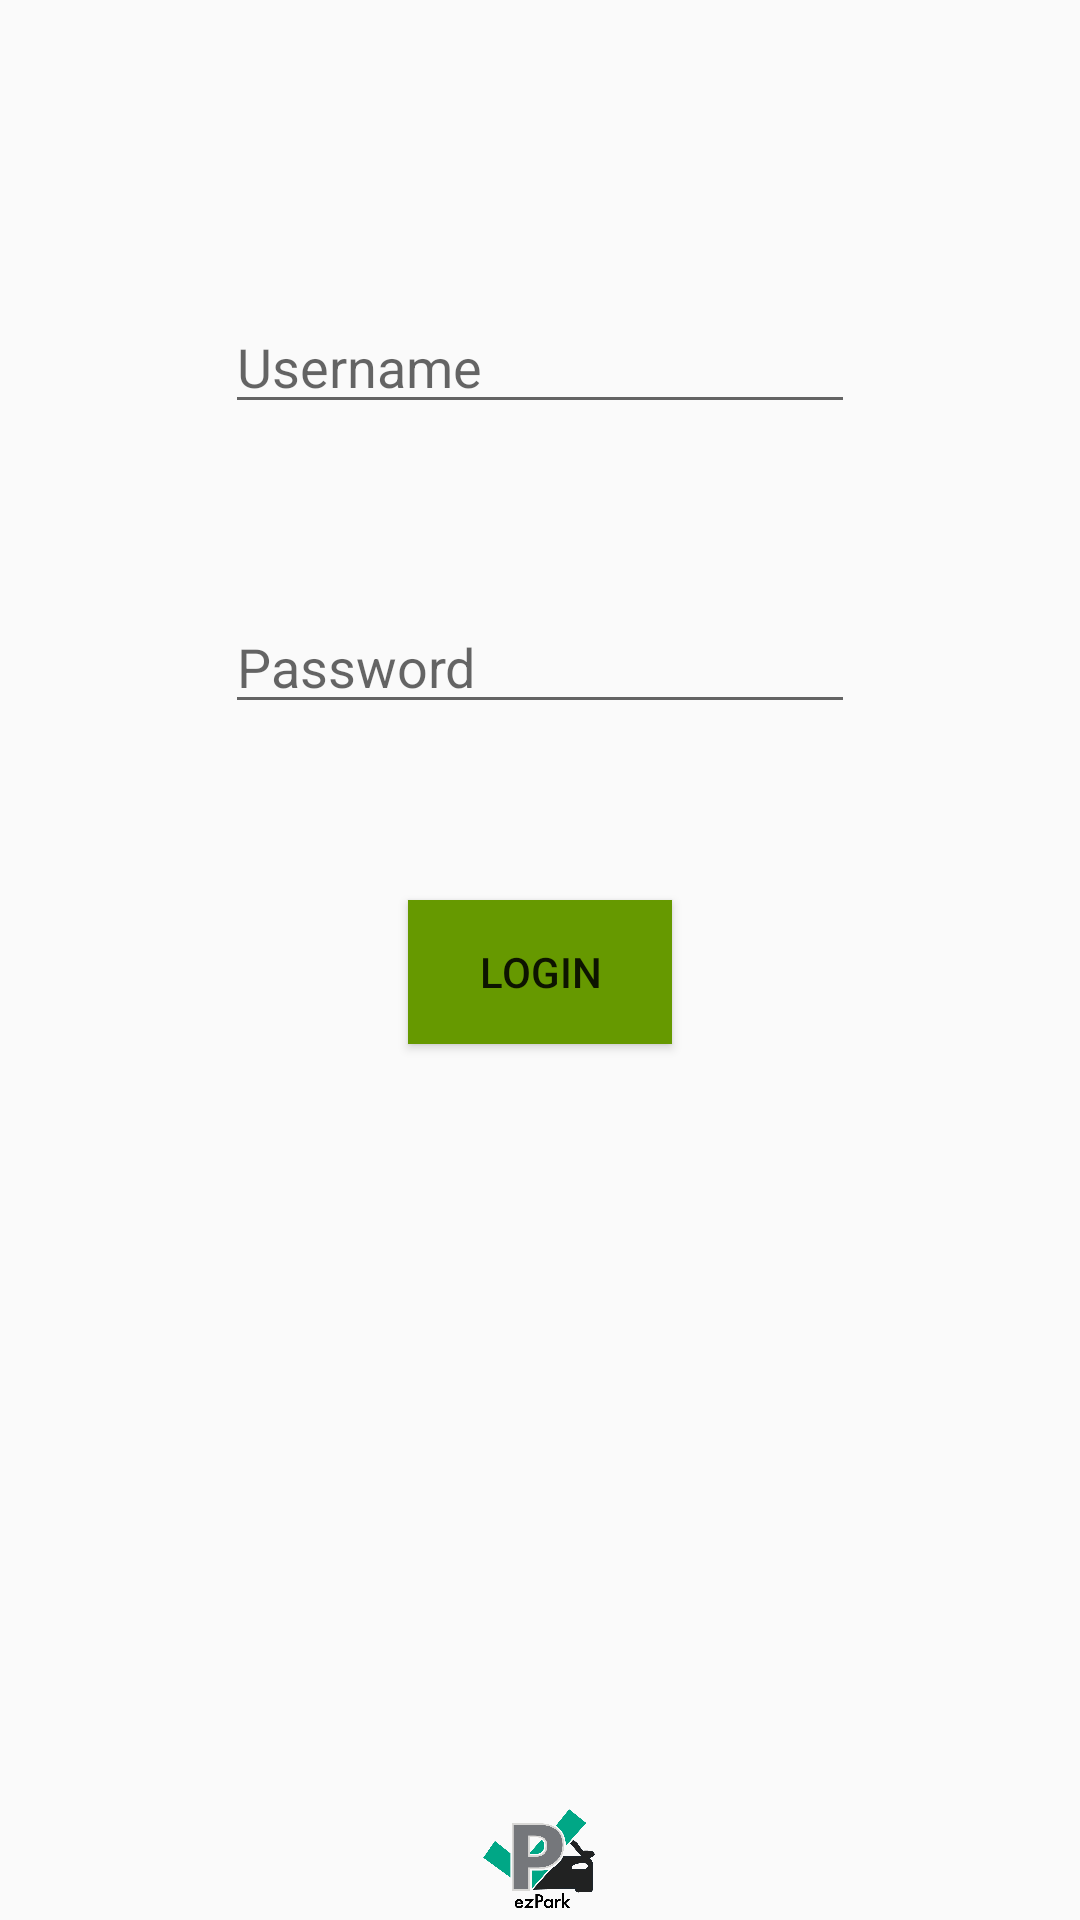

Here is an Android app screen rendered from its layout file. Give the layout XML and the strings, colors and styles it references.
<!-- AndroidManifest.xml: application theme Theme.AppCompat.DayNight.NoActionBar -->
<!-- res/layout/login_fragment.xml -->
<?xml version="1.0" encoding="utf-8"?>
<RelativeLayout
    xmlns:android="http://schemas.android.com/apk/res/android"
    xmlns:app="http://schemas.android.com/apk/res-auto"
    xmlns:tools="http://schemas.android.com/tools"
    android:layout_width="match_parent"
    android:layout_height="match_parent">


    <EditText
        android:id="@+id/login_username"
        android:layout_width="wrap_content"
        android:layout_height="wrap_content"
        android:ems="10"
        android:inputType="text"
        android:hint="Username"
        tools:layout_editor_absoluteX="100dp"
        tools:layout_editor_absoluteY="68dp"
        android:layout_centerHorizontal="true"
        android:layout_marginTop="100dp"/>

    <EditText
        android:id="@+id/login_password"
        android:layout_width="wrap_content"
        android:layout_height="wrap_content"
        android:ems="10"
        android:hint="Password"
        android:inputType="textPassword"
        android:layout_centerHorizontal="true"
        android:layout_marginTop="200dp"/>

    <Button
        android:id="@+id/login_button"
        android:layout_width="wrap_content"
        android:layout_height="wrap_content"
        android:text="Login"
        android:layout_centerHorizontal="true"
        android:layout_marginTop="300dp"
        android:background="@android:color/holo_green_dark"/>

    <ImageView
        android:id="@+id/imageView"
        android:layout_width="wrap_content"
        android:layout_height="wrap_content"
        app:srcCompat="@drawable/ezpark_logo"
        android:layout_centerHorizontal="true"
        android:layout_marginTop="600dp"/>

</RelativeLayout>
<!-- resources referenced by this layout -->
<resources>
  <!-- drawable ezpark_logo: png bitmap (drawable, 19542 bytes) -->
</resources>
